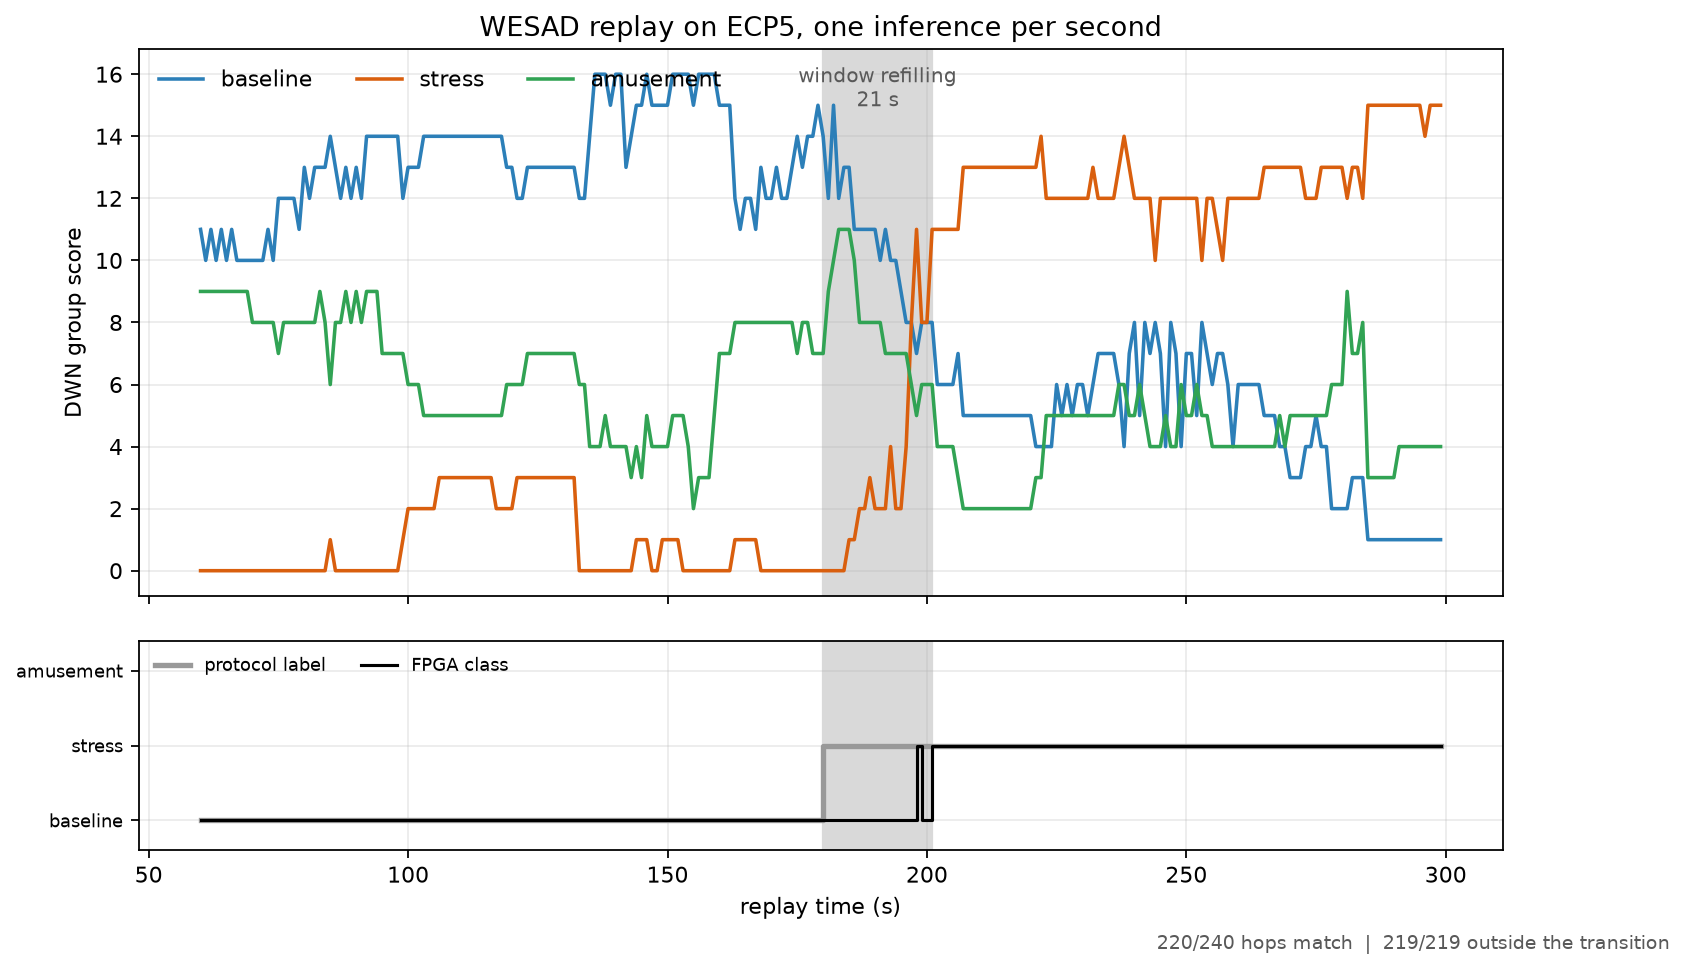

The table this chart was drawn from, first rows:
t, class, truth, s0, s1, s2
60, 0, 0, 11, 0, 9
61, 0, 0, 10, 0, 9
62, 0, 0, 11, 0, 9
63, 0, 0, 10, 0, 9
64, 0, 0, 11, 0, 9
65, 0, 0, 10, 0, 9
66, 0, 0, 11, 0, 9
67, 0, 0, 10, 0, 9
68, 0, 0, 10, 0, 9
69, 0, 0, 10, 0, 9
70, 0, 0, 10, 0, 8
71, 0, 0, 10, 0, 8
72, 0, 0, 10, 0, 8
73, 0, 0, 11, 0, 8
74, 0, 0, 10, 0, 8
75, 0, 0, 12, 0, 7
76, 0, 0, 12, 0, 8
77, 0, 0, 12, 0, 8
78, 0, 0, 12, 0, 8
79, 0, 0, 11, 0, 8
80, 0, 0, 13, 0, 8
81, 0, 0, 12, 0, 8
82, 0, 0, 13, 0, 8
83, 0, 0, 13, 0, 9
84, 0, 0, 13, 0, 8
85, 0, 0, 14, 1, 6
86, 0, 0, 13, 0, 8
87, 0, 0, 12, 0, 8
88, 0, 0, 13, 0, 9
89, 0, 0, 12, 0, 8
90, 0, 0, 13, 0, 9
91, 0, 0, 12, 0, 8
92, 0, 0, 14, 0, 9
93, 0, 0, 14, 0, 9
94, 0, 0, 14, 0, 9
95, 0, 0, 14, 0, 7
96, 0, 0, 14, 0, 7
97, 0, 0, 14, 0, 7
98, 0, 0, 14, 0, 7
99, 0, 0, 12, 1, 7
100, 0, 0, 13, 2, 6
101, 0, 0, 13, 2, 6
102, 0, 0, 13, 2, 6
103, 0, 0, 14, 2, 5
104, 0, 0, 14, 2, 5
105, 0, 0, 14, 2, 5
106, 0, 0, 14, 3, 5
107, 0, 0, 14, 3, 5
108, 0, 0, 14, 3, 5
109, 0, 0, 14, 3, 5
110, 0, 0, 14, 3, 5
111, 0, 0, 14, 3, 5
112, 0, 0, 14, 3, 5
113, 0, 0, 14, 3, 5
114, 0, 0, 14, 3, 5
115, 0, 0, 14, 3, 5
116, 0, 0, 14, 3, 5
117, 0, 0, 14, 2, 5
118, 0, 0, 14, 2, 5
119, 0, 0, 13, 2, 6
... 180 more rows
